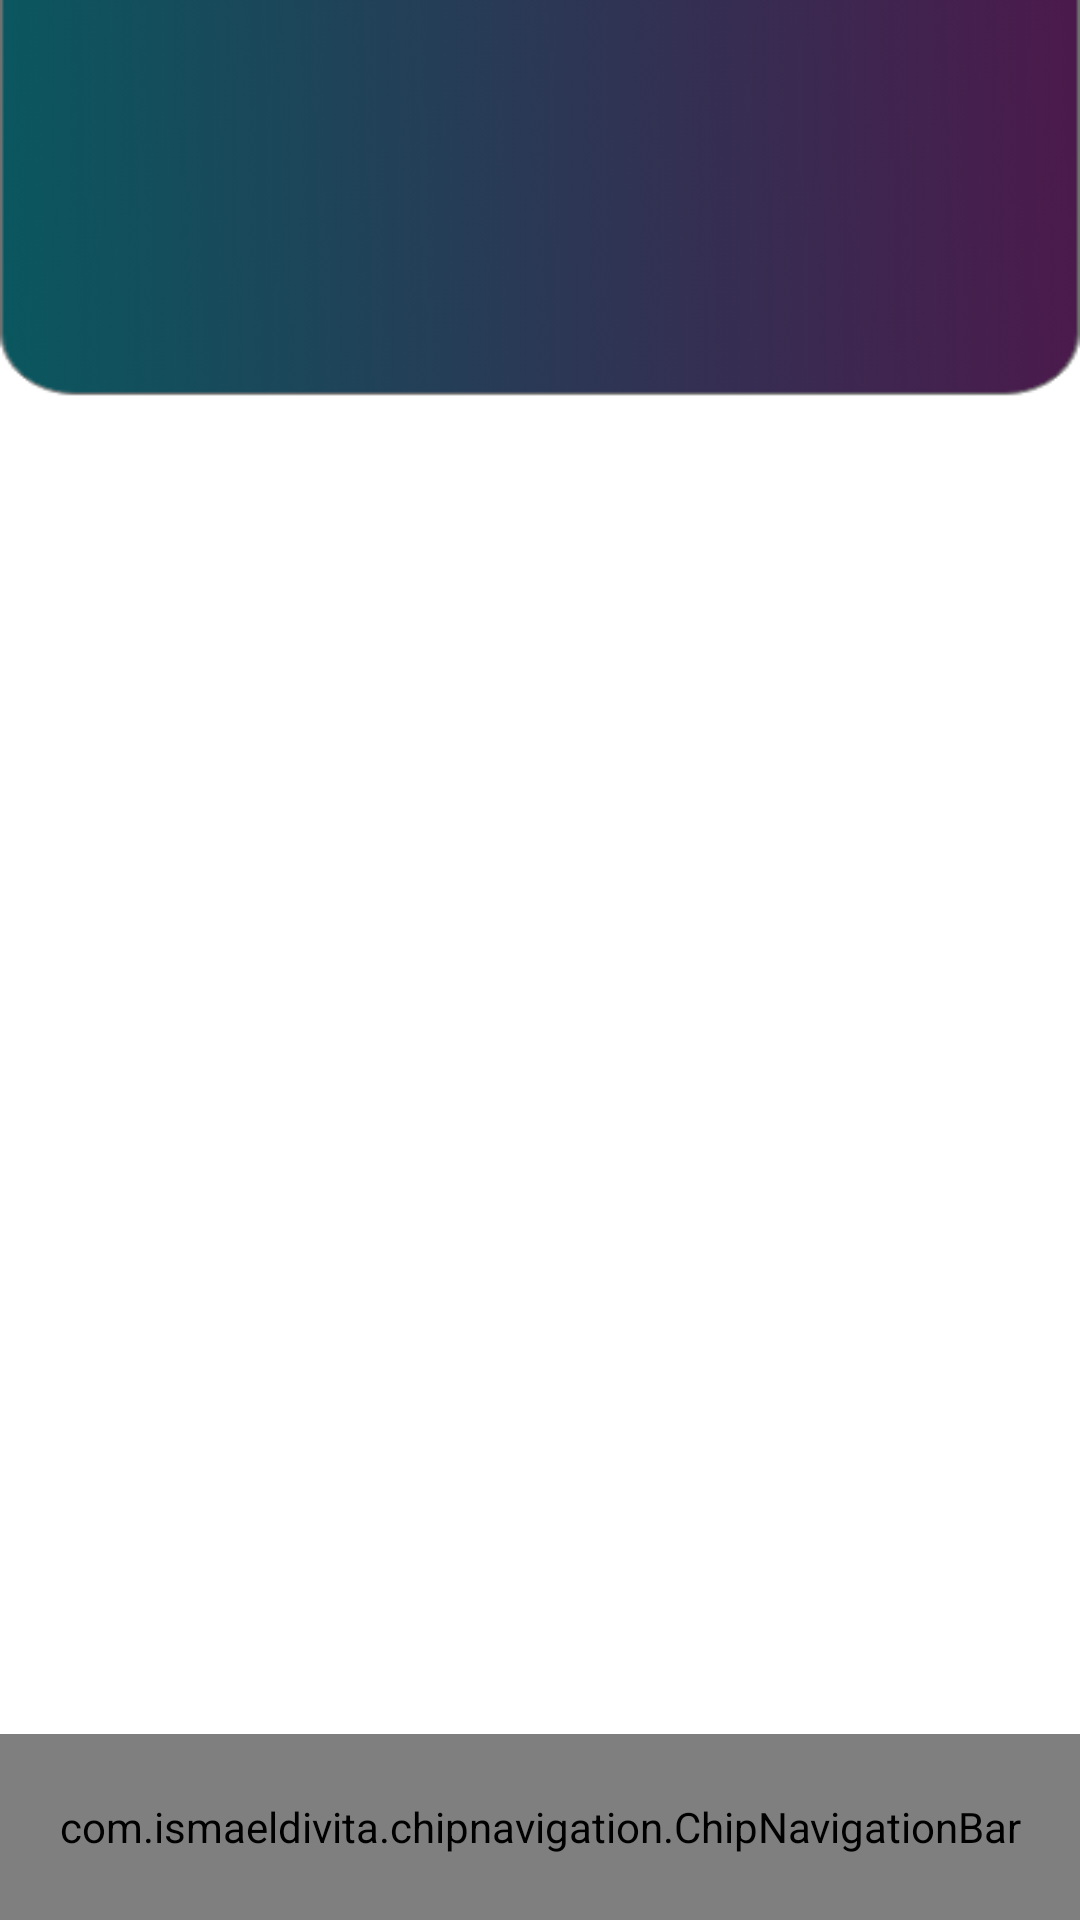

Here is an Android app screen rendered from its layout file. Give the layout XML and the strings, colors and styles it references.
<!-- AndroidManifest.xml: activity theme AppTheme -->
<!-- res/layout/activity_main.xml -->
<?xml version="1.0" encoding="utf-8"?>
<RelativeLayout xmlns:android="http://schemas.android.com/apk/res/android"
    xmlns:app="http://schemas.android.com/apk/res-auto"
    xmlns:tools="http://schemas.android.com/tools"
    android:layout_width="match_parent"
    android:layout_height="match_parent"
    android:background="@drawable/homebg"
    android:layout_above="@id/bottom_menu"
    android:id="@+id/homeLayout">

  <FrameLayout
      android:layout_width="match_parent"
      android:layout_height="match_parent"
      android:layout_above="@id/bottom_menu"
      android:id="@+id/mainFrame"
      >








  </FrameLayout>




  <com.ismaeldivita.chipnavigation.ChipNavigationBar
      android:id="@+id/bottom_menu"
      android:layout_width="match_parent"
      android:layout_height="62dp"
      android:background="@drawable/rounded"
      app:cnb_unselectedColor="#ffffff"
      android:layout_alignParentBottom="true"
      app:cnb_menuResource="@menu/bottom" />


</RelativeLayout>
<!-- resources referenced by this layout -->
<resources>
  <!-- drawable homebg: png bitmap (drawable-v24, 19594 bytes) -->
  <!-- drawable rounded (drawable) -->
  <?xml version="1.0" encoding="utf-8"?>
  <shape xmlns:android="http://schemas.android.com/apk/res/android">
      <solid android:color="#090F4A"/>
  
  
      <corners android:topLeftRadius="24dp"
          android:topRightRadius="24dp"/>
  </shape>
  <style name="AppTheme" parent="Theme.AppCompat.Light.NoActionBar">
          
          <item name="colorPrimary">@color/colorPrimary</item>
          <item name="colorPrimaryDark">@color/colorPrimaryDark</item>
          <item name="colorAccent">@color/colorAccent</item>
      </style>
  <!-- not gathered from this repository: default colours our renderer supplied (Android Studio template values) -->
  <color name="colorPrimary">#FF6200EE</color>
  <color name="colorPrimaryDark">#FF3700B3</color>
  <color name="colorAccent">#FF03DAC5</color>
</resources>
